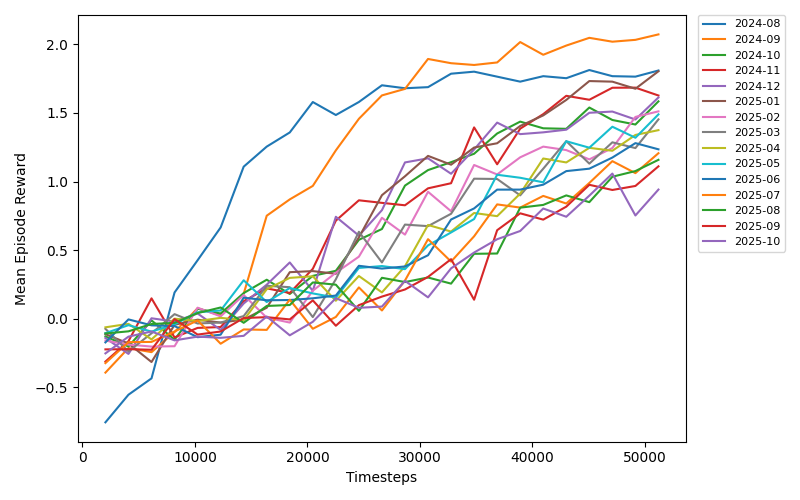

Source data for this figure (header and first rows):
timesteps, mean_reward, month
2048, -0.757, 2024-08
4096, -0.5555, 2024-08
6144, -0.4363, 2024-08
8192, 0.1905, 2024-08
10240, 0.4256, 2024-08
12288, 0.6647, 2024-08
14336, 1.108, 2024-08
16384, 1.255, 2024-08
18432, 1.358, 2024-08
20480, 1.58, 2024-08
22528, 1.485, 2024-08
24576, 1.58, 2024-08
26624, 1.702, 2024-08
28672, 1.68, 2024-08
30720, 1.688, 2024-08
32768, 1.787, 2024-08
34816, 1.801, 2024-08
36864, 1.765, 2024-08
38912, 1.729, 2024-08
40960, 1.769, 2024-08
43008, 1.754, 2024-08
45056, 1.813, 2024-08
47104, 1.769, 2024-08
49152, 1.765, 2024-08
51200, 1.81, 2024-08
2048, -0.3943, 2024-09
4096, -0.215, 2024-09
6144, -0.245, 2024-09
8192, -0.09797, 2024-09
10240, 0.0753, 2024-09
12288, 0.02207, 2024-09
14336, 0.1808, 2024-09
16384, 0.7505, 2024-09
18432, 0.8695, 2024-09
20480, 0.9679, 2024-09
22528, 1.227, 2024-09
24576, 1.458, 2024-09
26624, 1.628, 2024-09
28672, 1.676, 2024-09
30720, 1.894, 2024-09
32768, 1.863, 2024-09
34816, 1.85, 2024-09
36864, 1.869, 2024-09
38912, 2.017, 2024-09
40960, 1.925, 2024-09
43008, 1.992, 2024-09
45056, 2.048, 2024-09
47104, 2.02, 2024-09
49152, 2.034, 2024-09
51200, 2.073, 2024-09
2048, -0.1303, 2024-10
4096, -0.2036, 2024-10
6144, -0.01343, 2024-10
8192, -0.1538, 2024-10
10240, 0.07127, 2024-10
12288, 0.03669, 2024-10
14336, 0.1861, 2024-10
16384, 0.2834, 2024-10
18432, 0.1794, 2024-10
20480, 0.3114, 2024-10
... 315 more rows
